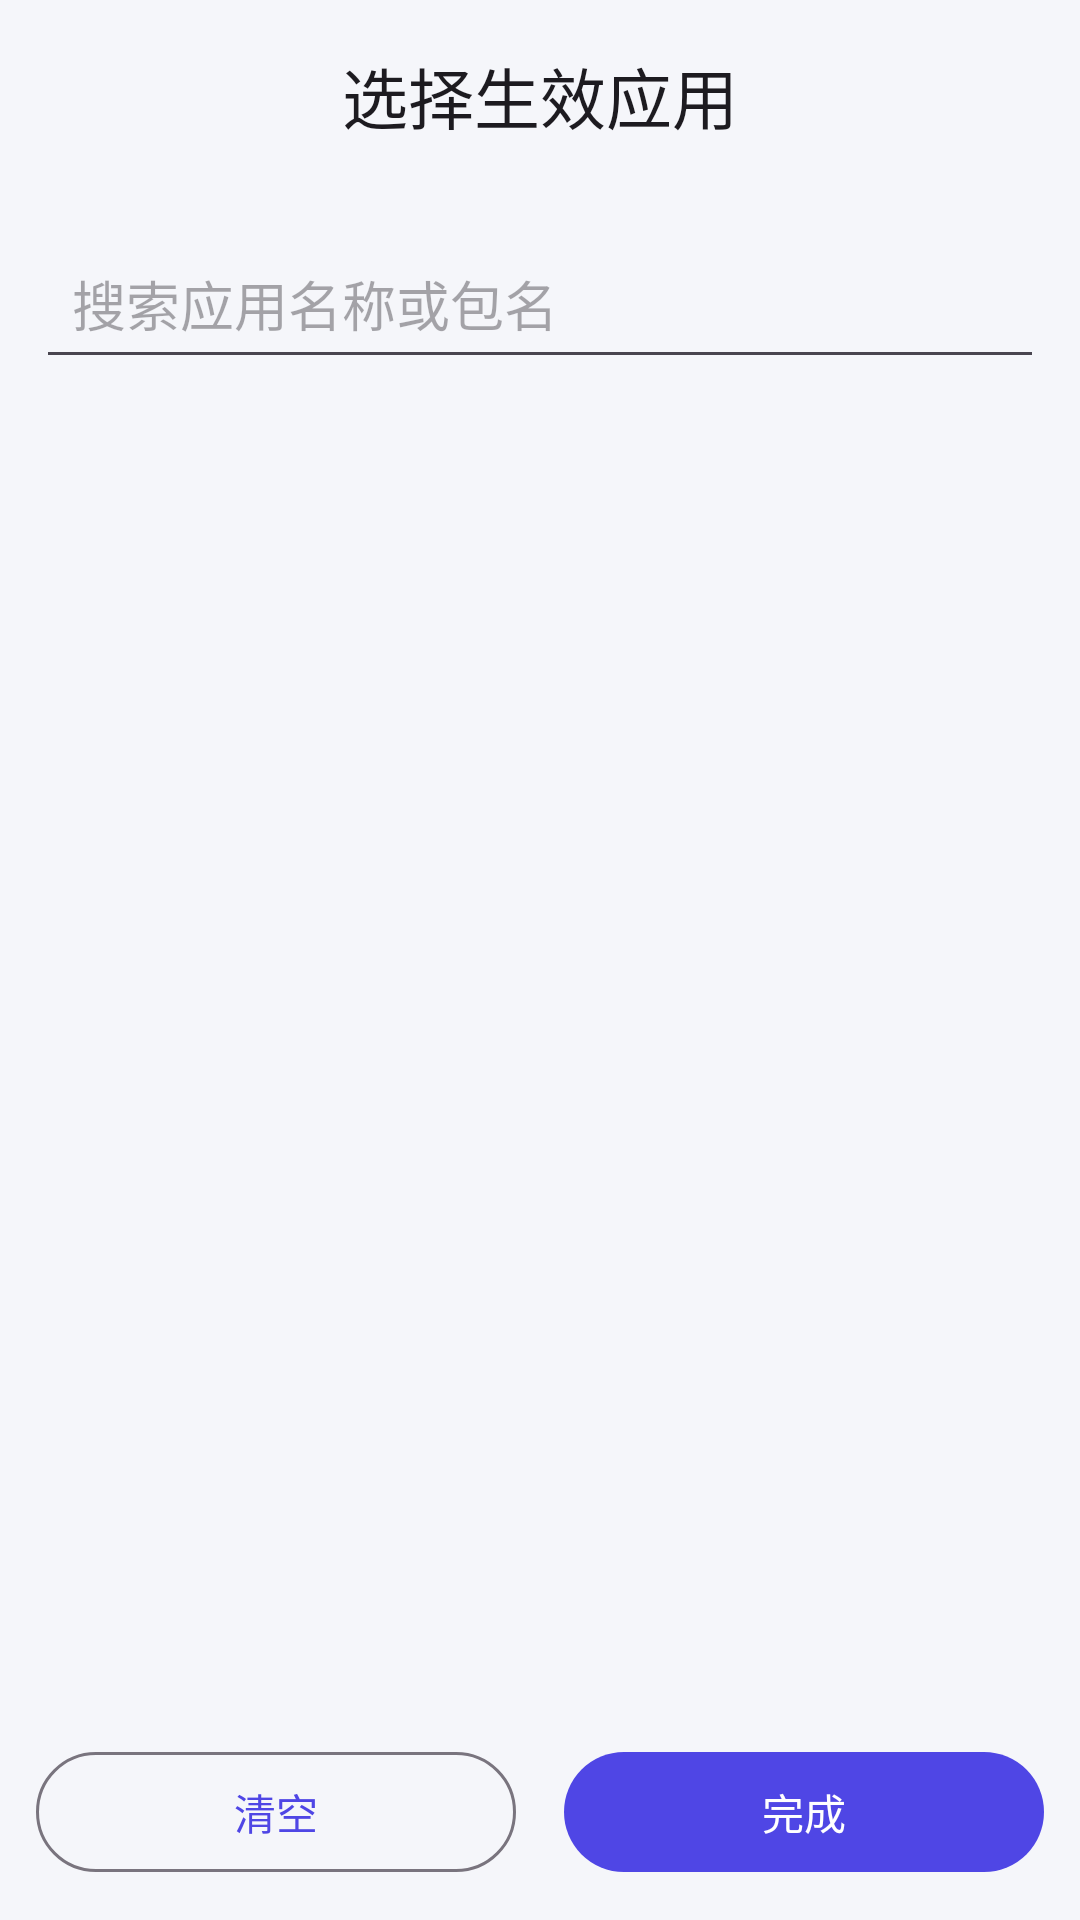

Reconstruct the res/layout file that produces this screen, plus the resources it refers to.
<!-- AndroidManifest.xml: application theme Theme.AdMask -->
<!-- res/layout/activity_app_picker.xml -->
<?xml version="1.0" encoding="utf-8"?>
<LinearLayout xmlns:android="http://schemas.android.com/apk/res/android"
    xmlns:app="http://schemas.android.com/apk/res-auto"
    android:layout_width="match_parent"
    android:layout_height="match_parent"
    android:orientation="vertical">

    <com.google.android.material.appbar.MaterialToolbar
        android:id="@+id/toolbar"
        android:layout_width="match_parent"
        android:layout_height="?attr/actionBarSize"
        app:title="@string/title_pick_apps"
        app:titleCentered="true" />

    <EditText
        android:id="@+id/et_search"
        android:layout_width="match_parent"
        android:layout_height="wrap_content"
        android:layout_margin="12dp"
        android:autofillHints="username"
        android:hint="@string/hint_search"
        android:imeOptions="actionSearch"
        android:inputType="text"
        android:padding="12dp" />

    <ListView
        android:id="@+id/list_apps"
        android:layout_width="match_parent"
        android:layout_height="0dp"
        android:layout_weight="1"
        android:clipToPadding="false"
        android:divider="@null"
        android:paddingBottom="8dp" />

    <LinearLayout
        android:layout_width="match_parent"
        android:layout_height="wrap_content"
        android:orientation="horizontal"
        android:padding="12dp">

        <com.google.android.material.button.MaterialButton
            android:id="@+id/btn_clear"
            style="@style/Widget.Material3.Button.OutlinedButton"
            android:layout_width="0dp"
            android:layout_height="wrap_content"
            android:layout_marginEnd="8dp"
            android:layout_weight="1"
            android:text="@string/btn_clear" />

        <com.google.android.material.button.MaterialButton
            android:id="@+id/btn_done"
            android:layout_width="0dp"
            android:layout_height="wrap_content"
            android:layout_marginStart="8dp"
            android:layout_weight="1"
            android:text="@string/btn_done" />
    </LinearLayout>
</LinearLayout>
<!-- resources referenced by this layout -->
<resources>
  <string name="btn_clear">清空</string>
  <string name="btn_done">完成</string>
  <string name="hint_search">搜索应用名称或包名</string>
  <string name="title_pick_apps">选择生效应用</string>
  <style name="Theme.AdMask" parent="Theme.Material3.DayNight.NoActionBar">
          <item name="colorPrimary">@color/brand</item>
          <item name="colorOnPrimary">@color/white</item>
          <item name="colorPrimaryContainer">@color/brand_container</item>
          <item name="colorOnPrimaryContainer">@color/brand_dark</item>
          <item name="android:statusBarColor">@android:color/transparent</item>
          <item name="android:navigationBarColor">@android:color/transparent</item>
          <item name="android:windowBackground">@color/background</item>
      </style>
  <color name="brand">#4F46E5</color>
  <color name="white">#FFFFFF</color>
  <color name="brand_container">#E0E7FF</color>
  <color name="brand_dark">#3730A3</color>
  <color name="background">#F5F6FA</color>
</resources>
